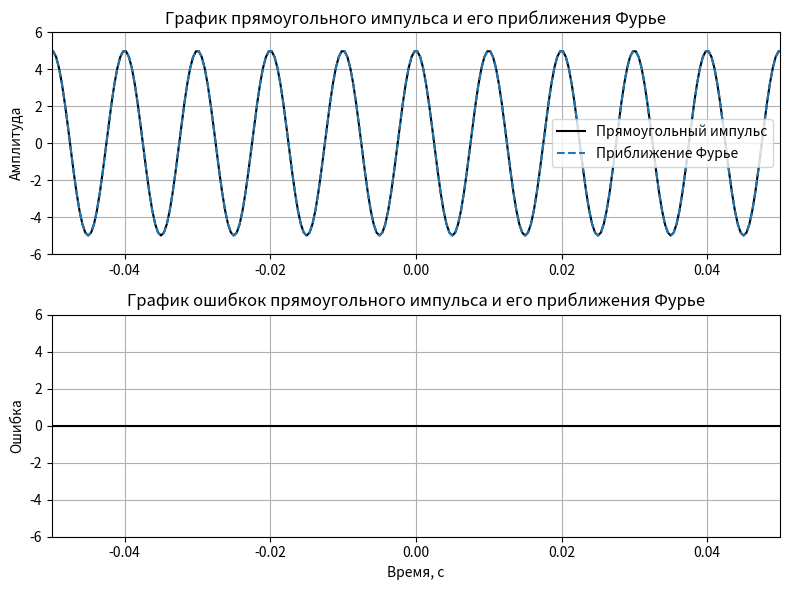
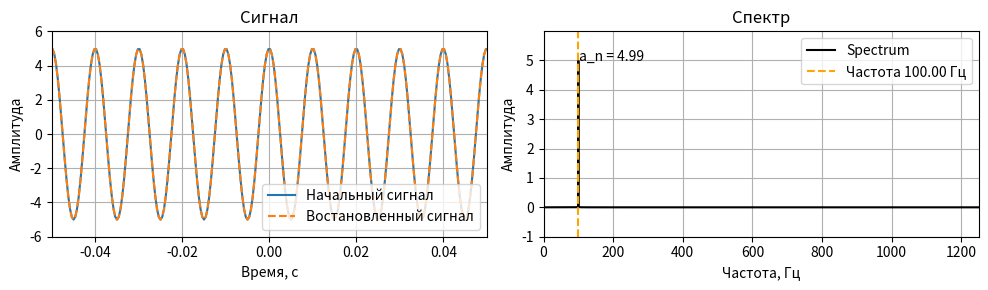

These figures' Python source, in order:
# Проверка пункта 1)

import numpy as np
import matplotlib.pyplot as plt
from scipy.integrate import quad

def cosin_series_function(t, period=1.0, amplitude=1.0):
  omega = 2 * np.pi / period
  return amplitude * np.cos(omega * t)

def fourier_series_function(t, original_function, period=1.0, amplitude=1.0, n_terms=10):
  def a0(period, amplitude):
    result, _ = quad(lambda t: original_function(t, period=period, amplitude=amplitude), 0, period)
    return (2 / period) * result

  def an(n, period, amplitude):
    integrand = lambda t: original_function(t, period=period, amplitude=amplitude) * np.cos(2 * np.pi * n * t / period)
    result, _ = quad(integrand, 0, period)
    return (2 / period) * result

  def bn(n, period, amplitude):
    integrand = lambda t: original_function(t, period=period, amplitude=amplitude) * np.sin(2 * np.pi * n * t / period)
    result, _ = quad(integrand, 0, period)
    return (2 / period) * result
  
  series = np.zeros_like(t)
  series += a0(period, amplitude) / 2
  for n in range(1, n_terms + 1):
    an_coeff = an(n, period, amplitude)
    bn_coeff = bn(n, period, amplitude)
    series += an_coeff * np.cos(2 * np.pi * n * t / period) + bn_coeff * np.sin(2 * np.pi * n * t / period)
  return series

# Задаем параметры
frequency = 100
amplitude = 5.0
lenght = 4

period = 1 / frequency
n_elements = 20000
n_terms = 10

x_lim_rt = (lenght + 1) / frequency
x_lim_lt = -1 * x_lim_rt
y_lim_rt = amplitude + 1
y_lim_lt = -1 * y_lim_rt

t = np.linspace(-lenght, lenght, n_elements)
cosin = cosin_series_function(t, period=period, amplitude=amplitude)
fourier_series = fourier_series_function(t, cosin_series_function, period=period, 
                                         amplitude=amplitude, n_terms=n_terms)

fig, axs = plt.subplots(2, 1, figsize=(8, 6))

axs[0].plot(t, cosin, label='Прямоугольный импульс', color='black')
axs[0].plot(t, fourier_series, label='Приближение Фурье', linestyle='--')
axs[0].set_xlim(x_lim_lt, x_lim_rt)
axs[0].set_ylim(y_lim_lt, y_lim_rt)
axs[0].set_title('График прямоугольного импульса и его приближения Фурье')
axs[0].set_xlabel('')
axs[0].set_ylabel('Амплитуда')
axs[0].grid(True)
axs[0].legend()

axs[1].plot(t, cosin - fourier_series, color='black')
axs[1].set_xlim(x_lim_lt, x_lim_rt)
axs[1].set_ylim(y_lim_lt, y_lim_rt)
axs[1].set_title('График ошибкок прямоугольного импульса и его приближения Фурье')
axs[1].set_xlabel('Время, c')
axs[1].set_ylabel('Ошибка')
axs[1].grid(True)

plt.tight_layout()
plt.show()


# a)
import numpy as np
import matplotlib.pyplot as plt

# FFT и частоты
fft_values = np.fft.fft(fourier_series)
frequencies = np.fft.fftfreq(n_elements, t[1] - t[0])

# Берем только положительные частоты и нормализуем по числу точек
positive_frequencies = frequencies[:n_elements // 2]
positive_fft_values = np.abs(fft_values[:n_elements // 2]) * 2 / n_elements

# Найдем частоту с максимальной амплитудой
max_amplitude_index = np.argmax(positive_fft_values)
max_frequency = positive_frequencies[max_amplitude_index]
max_amplitude = positive_fft_values[max_amplitude_index]

# Восстановленный сигнал
fft_values_reconstructed = np.fft.ifft(fft_values)

# Границы графиков
max_positive_frequency = np.max(positive_frequencies)
x_spectrum_lim_lt = 0
x_spectrum_lim_rt = max_positive_frequency
y_spectrum_lim_lt = -1
y_spectrum_lim_rt = max_amplitude + 1

# Построение графиков
fig, axs = plt.subplots(1, 2, figsize=(10, 3))

axs[0].plot(t, cosin, label="Начальный сигнал")
axs[0].plot(t, fft_values_reconstructed.real, linestyle='--', label="Востановленный сигнал")
axs[0].set_xlim(x_lim_lt, x_lim_rt)
axs[0].set_ylim(y_lim_lt, y_lim_rt)
axs[0].set_title('Сигнал')
axs[0].set_xlabel('Время, с')
axs[0].set_ylabel('Амплитуда')
axs[0].grid(True)
axs[0].legend(loc='lower right')

axs[1].plot(positive_frequencies, positive_fft_values, color='black', label="Spectrum")
axs[1].set_xlim(x_spectrum_lim_lt, x_spectrum_lim_rt)
axs[1].set_ylim(y_spectrum_lim_lt, y_spectrum_lim_rt)
axs[1].axvline(x=max_frequency, color='orange', linestyle='--', label=f"Частота {max_frequency:.2f} Гц")
axs[1].set_title('Спектр')
axs[1].set_xlabel('Частота, Гц')
axs[1].set_ylabel('Амплитуда')
axs[1].grid(True)

axs[1].annotate(f"a_n = {max_amplitude:.2f}", 
                xy=(max_frequency, max_amplitude),
                xytext=(max_frequency + .5, max_amplitude))

axs[1].legend(loc='upper right')
plt.tight_layout()
plt.show()